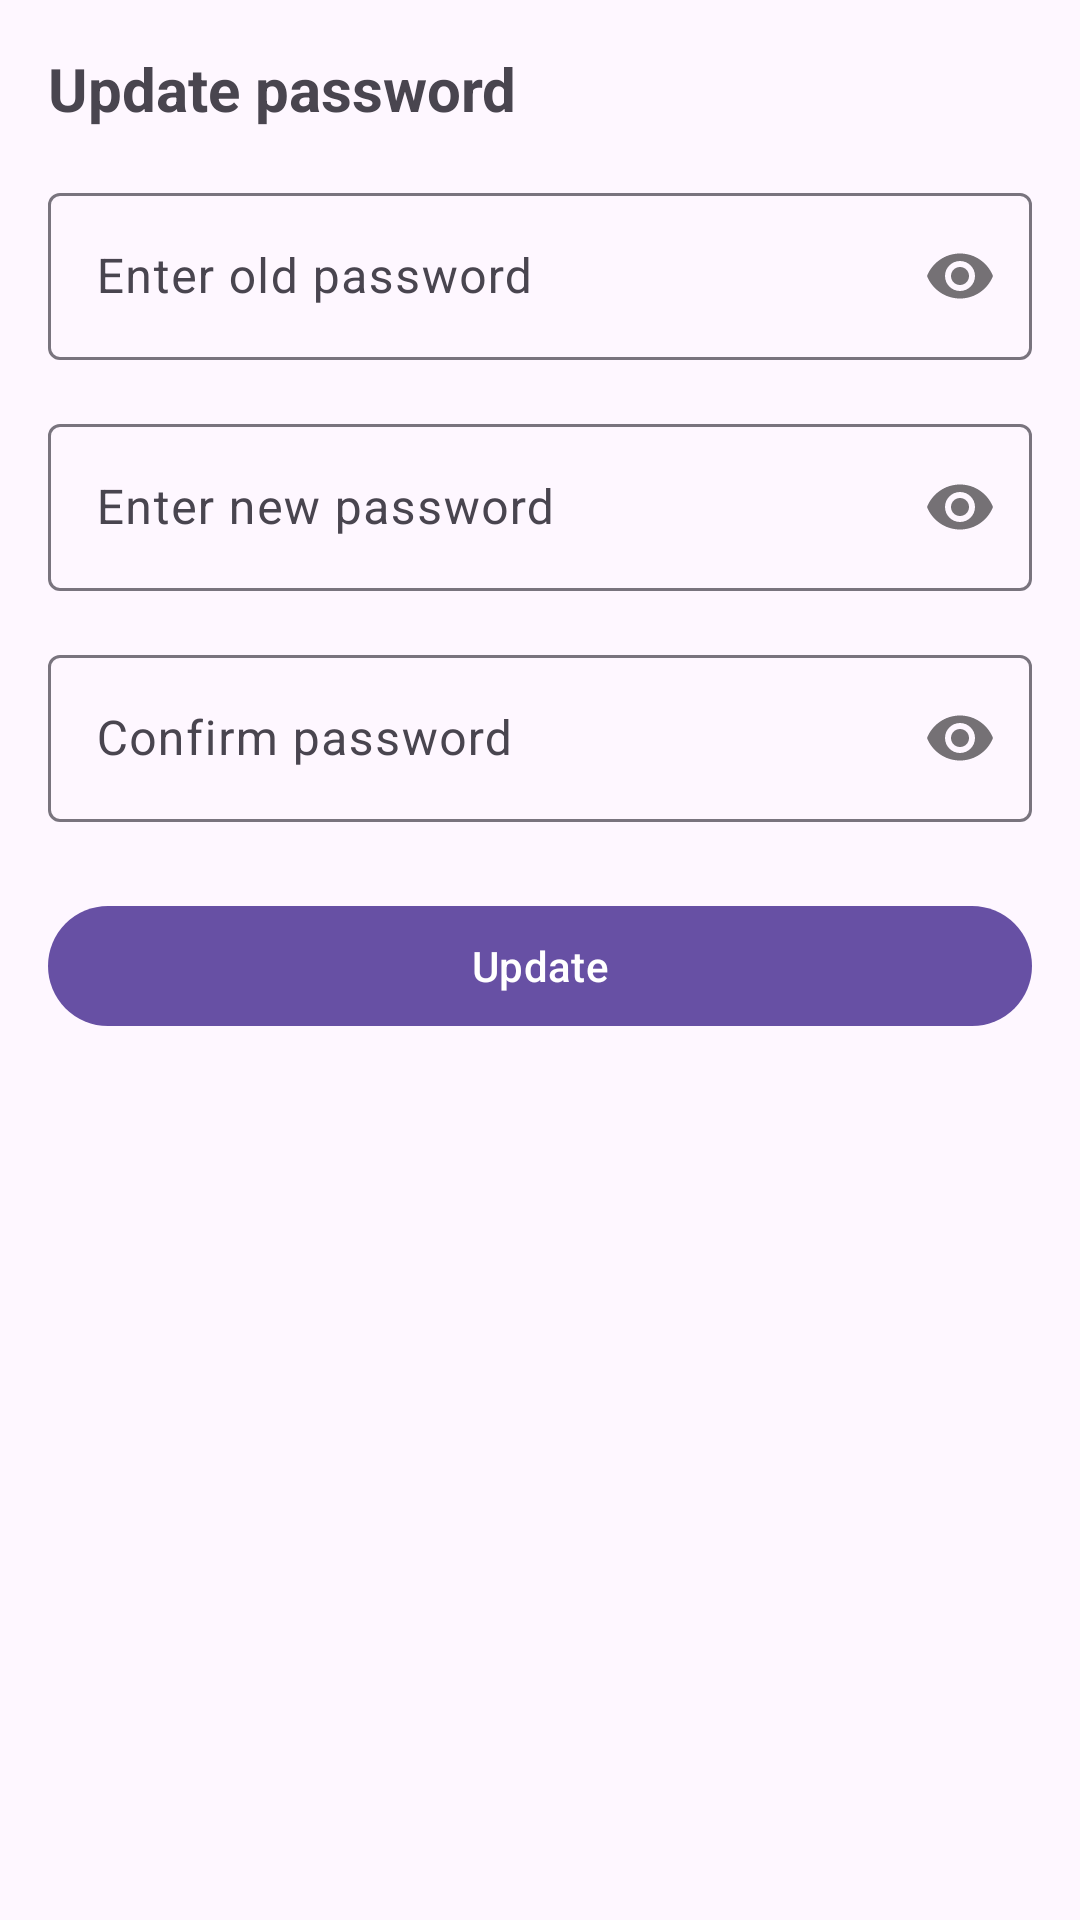

Android layout source for this screen:
<!-- AndroidManifest.xml: application theme Theme.RmmcTourism -->
<!-- res/layout/activity_update_password.xml -->
<?xml version="1.0" encoding="utf-8"?>
<androidx.constraintlayout.widget.ConstraintLayout xmlns:android="http://schemas.android.com/apk/res/android"
    xmlns:app="http://schemas.android.com/apk/res-auto"
    xmlns:tools="http://schemas.android.com/tools"
    android:layout_width="match_parent"
    android:layout_height="match_parent"
    tools:context=".views.UpdatePassword">

    <TextView
        android:id="@+id/textView17"
        android:layout_width="0dp"
        android:layout_height="wrap_content"
        android:layout_marginStart="16dp"
        android:layout_marginTop="16dp"
        android:layout_marginEnd="16dp"
        android:text="Update password"
        android:textSize="20sp"
        android:textStyle="bold"
        app:layout_constraintEnd_toEndOf="parent"
        app:layout_constraintStart_toStartOf="parent"
        app:layout_constraintTop_toTopOf="parent" />

    <com.google.android.material.textfield.TextInputLayout
        android:id="@+id/til_update_password_old"
        android:layout_width="0dp"
        android:layout_height="wrap_content"
        android:layout_marginStart="16dp"
        android:layout_marginTop="16dp"
        android:layout_marginEnd="16dp"
        app:layout_constraintEnd_toEndOf="parent"
        app:layout_constraintStart_toStartOf="parent"
        app:layout_constraintTop_toBottomOf="@+id/textView17"
        app:passwordToggleEnabled="true"
        app:startIconDrawable="@drawable/ic_password">

        <com.google.android.material.textfield.TextInputEditText
            android:layout_width="match_parent"
            android:layout_height="wrap_content"
            android:hint="Enter old password"
            android:password="true" />
    </com.google.android.material.textfield.TextInputLayout>

    <com.google.android.material.textfield.TextInputLayout
        android:id="@+id/til_update_password_new"
        android:layout_width="0dp"
        android:layout_height="wrap_content"
        android:layout_marginStart="16dp"
        android:layout_marginTop="16dp"
        android:layout_marginEnd="16dp"
        app:layout_constraintEnd_toEndOf="parent"
        app:layout_constraintStart_toStartOf="parent"
        app:layout_constraintTop_toBottomOf="@+id/til_update_password_old"
        app:passwordToggleEnabled="true"
        app:startIconDrawable="@drawable/ic_password">

        <com.google.android.material.textfield.TextInputEditText
            android:layout_width="match_parent"
            android:layout_height="wrap_content"
            android:hint="Enter new password"
            android:password="true" />
    </com.google.android.material.textfield.TextInputLayout>

    <com.google.android.material.textfield.TextInputLayout
        android:id="@+id/til_update_password_confirm"
        android:layout_width="0dp"
        android:layout_height="wrap_content"
        android:layout_marginStart="16dp"
        android:layout_marginTop="16dp"
        android:layout_marginEnd="16dp"
        app:layout_constraintEnd_toEndOf="parent"
        app:layout_constraintStart_toStartOf="parent"
        app:layout_constraintTop_toBottomOf="@+id/til_update_password_new"
        app:passwordToggleEnabled="true"
        app:startIconDrawable="@drawable/ic_password">

        <com.google.android.material.textfield.TextInputEditText
            android:layout_width="match_parent"
            android:layout_height="wrap_content"
            android:hint="Confirm password"
            android:password="true" />
    </com.google.android.material.textfield.TextInputLayout>

    <Button
        android:id="@+id/btn_update_password"
        android:layout_width="0dp"
        android:layout_height="wrap_content"
        android:layout_marginStart="16dp"
        android:layout_marginTop="24dp"
        android:layout_marginEnd="16dp"
        android:text="Update"
        app:layout_constraintEnd_toEndOf="parent"
        app:layout_constraintStart_toStartOf="parent"
        app:layout_constraintTop_toBottomOf="@+id/til_update_password_confirm" />
</androidx.constraintlayout.widget.ConstraintLayout>
<!-- resources referenced by this layout -->
<resources>
  <style name="Theme.RmmcTourism" parent="Base.Theme.RmmcTourism" />
  <style name="Base.Theme.RmmcTourism" parent="Theme.Material3.DayNight.NoActionBar">
          
          
      </style>
</resources>
